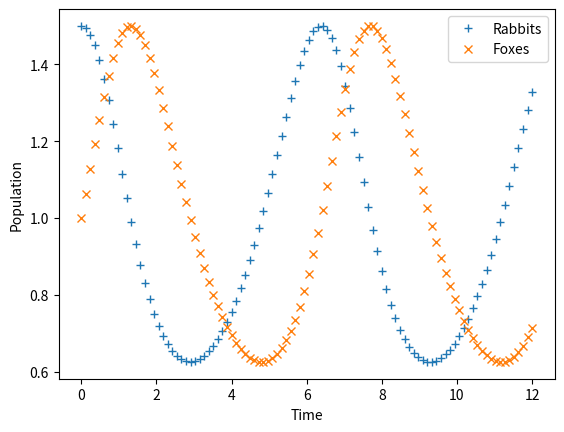

Reproduce this figure in Python.
from scipy.integrate import odeint
import matplotlib.pyplot as plt
import numpy as np

a,b,c,d = 1,1,1,1

def dP_dt(P, t):
    return [P[0]*(a - b*P[1]), -P[1]*(c - d*P[0])]

ts = np.linspace(0, 12, 100)
P0 = [1.5, 1.0]
Ps = odeint(dP_dt, P0, ts)
prey = Ps[:,0]
predators = Ps[:,1]

plt.plot(ts, prey, "+", label="Rabbits")
plt.plot(ts, predators, "x", label="Foxes")
plt.xlabel("Time")
plt.ylabel("Population")
plt.legend()

plt.show()
